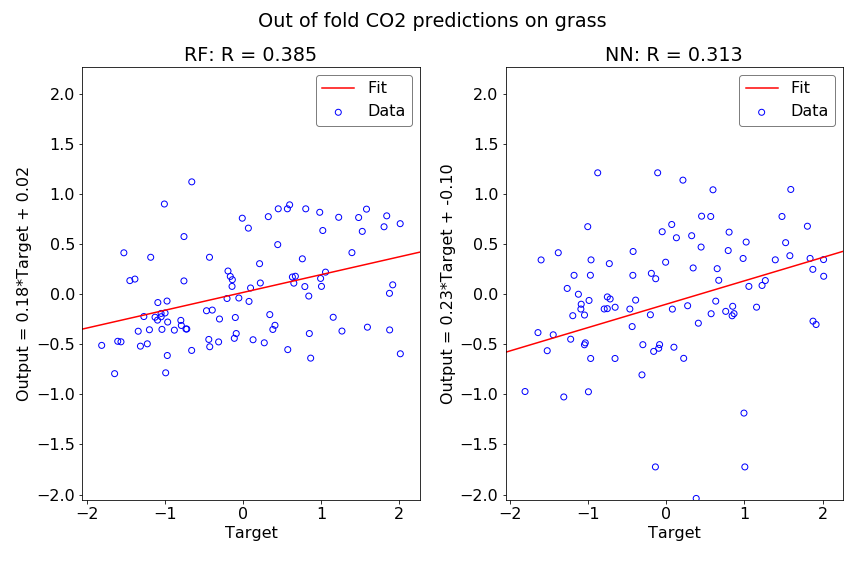

Data behind this chart, as committed beside it:
Y true, NN predictions, RF predictions
0.6323, -0.07078, 0.1701
0.3241, 0.582, 0.7722
-0.05307, 0.6219, -0.03957
-0.1626, -0.5722, 0.1757
-1.525, -0.5653, 0.4116
1.395, 0.3415, 0.4131
1.581, 0.3826, 0.8471
0.5681, 0.7738, 0.8505
1.48, 0.7739, 0.7634
-0.3121, -0.8063, -0.4776
0.343, 0.2604, -0.205
1.593, 1.043, -0.3306
-0.1112, 1.21, -0.4418
-0.8789, 1.21, -0.3601
-0.7301, 0.3036, -0.3485
0.2123, 1.136, 0.3029
0.1287, 0.5615, -0.456
-1.269, 0.05602, -0.2246
-0.7197, -0.04912, -0.3491
-0.4289, 0.1867, 0.3669
-1.182, 0.1868, 0.3669
-1.006, 0.6723, 0.8984
0.4513, 0.7768, 0.8504
-1.809, -0.9724, -0.5122
-1.094, -0.1496, -0.26
-0.7959, -0.149, -0.2628
-0.9725, 0.1876, -0.06983
2.013, 0.344, 0.7021
1.84, 0.3555, 0.7801
0.9825, 0.355, 0.8157
-1.038, -0.4869, -0.3525
-1.644, -0.3847, -0.7943
-0.7555, -0.02865, 0.5734
-1.449, -0.4065, 0.1339
0.8422, -0.2168, -0.02017
1.917, -0.3039, 0.09177
1.876, 0.2465, 0.007078
1.806, 0.6767, 0.6712
1.155, -0.1309, -0.2317
-0.4257, 0.4247, -0.5258
-0.09813, -0.541, -0.2339
-0.08667, -0.5045, -0.394
0.06876, 0.694, 0.6576
-1.09, -0.1015, -0.08489
0.4096, -0.2908, -0.3118
-1.126, -0.00192, -0.2313
-0.9899, -0.06382, -0.7859
-0.7894, -2.968, -0.3134
-1.604, 0.3404, -0.4713
-0.9643, 0.3408, -0.2793
-1.049, -0.5062, -0.1933
-0.3008, -0.5053, -0.2489
0.2219, -0.6414, 0.1104
-0.2043, -0.2068, -0.04426
0.4448, 0.4688, 0.4931
1.022, 0.5188, 0.6339
0.2725, -0.1167, -0.4865
0.8494, -0.1221, -0.394
0.9937, -1.188, 0.1557
-0.9976, -0.9751, -0.1889
... 36 more rows
